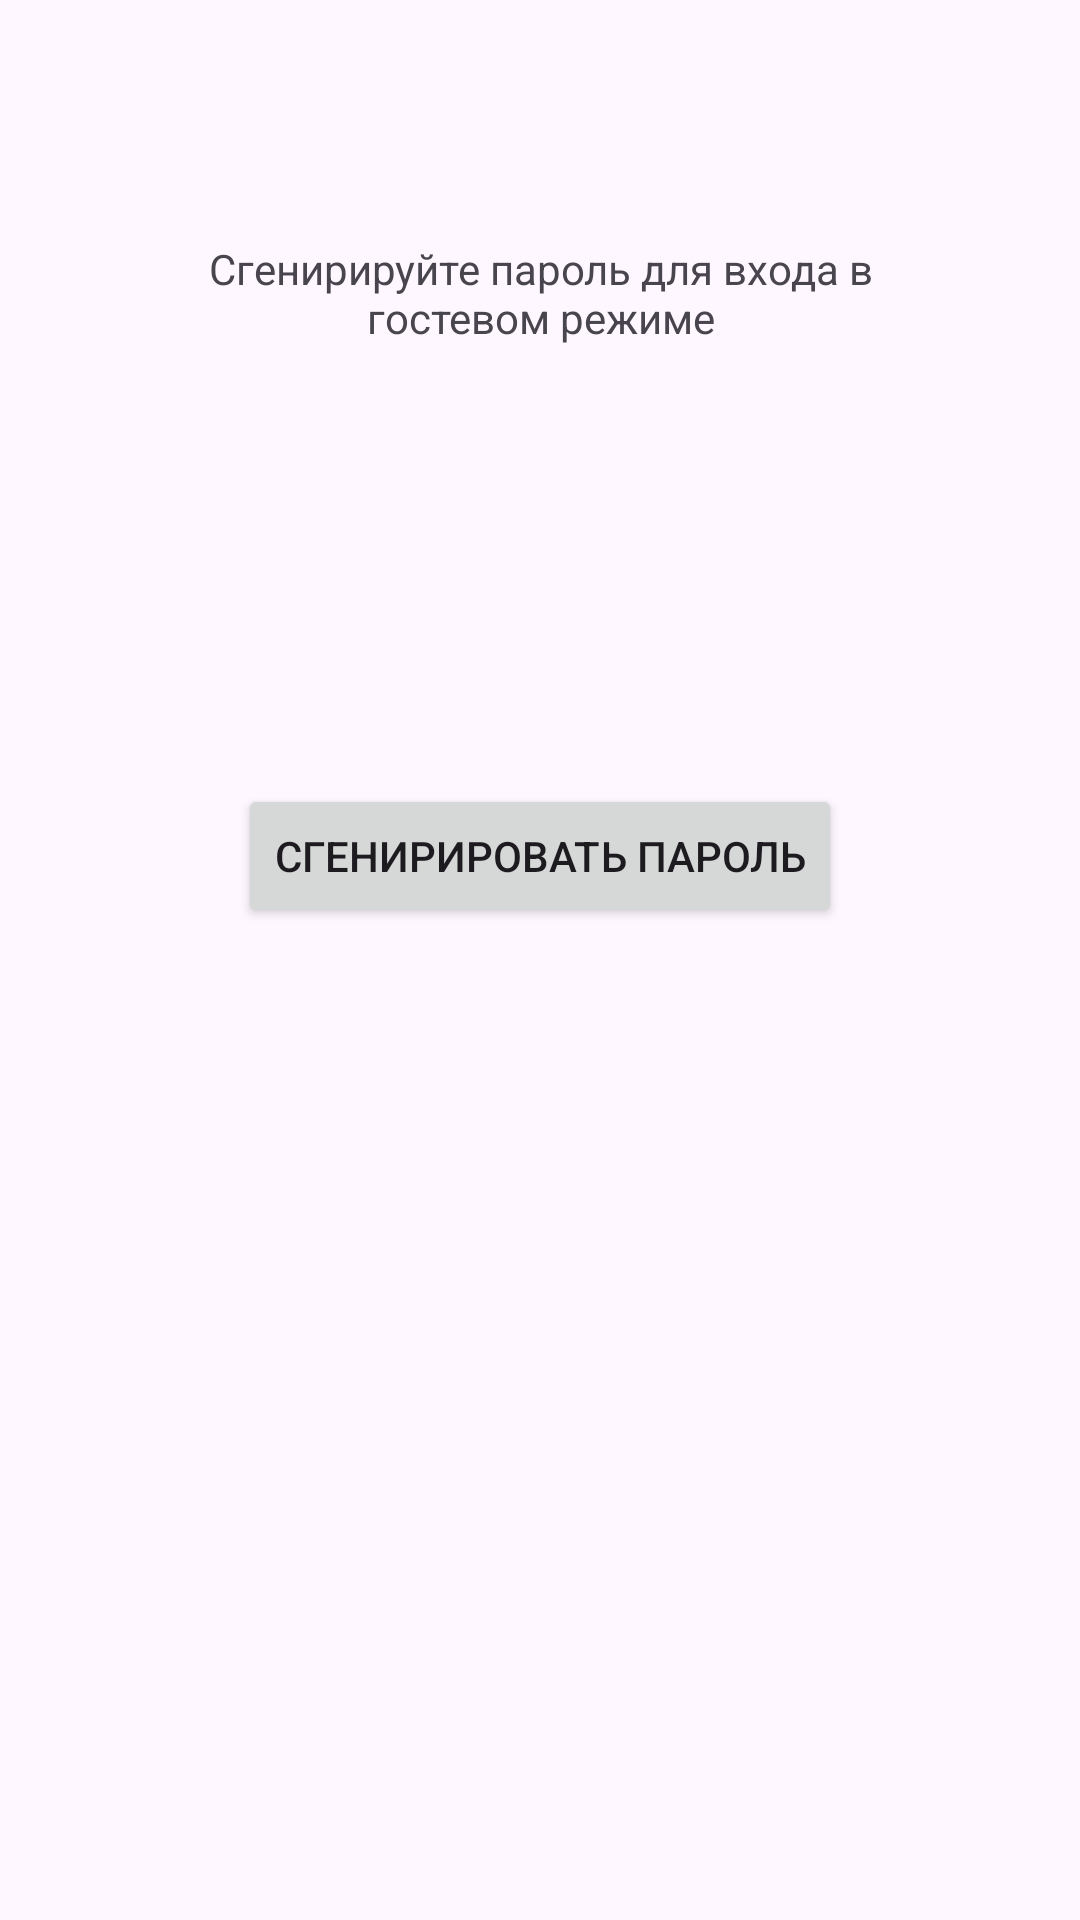

Reconstruct the res/layout file that produces this screen, plus the resources it refers to.
<!-- AndroidManifest.xml: application theme Theme.MyDiplom -->
<!-- res/layout/fragment_guest_mode.xml -->
<?xml version="1.0" encoding="utf-8"?>
<androidx.constraintlayout.widget.ConstraintLayout xmlns:android="http://schemas.android.com/apk/res/android"
xmlns:app="http://schemas.android.com/apk/res-auto"
xmlns:tools="http://schemas.android.com/tools"
android:layout_width="match_parent"
android:layout_height="match_parent"
tools:context=".FragmentGuestMode">


    <TextView
        android:id="@+id/guestModeInfoLabel"
        android:layout_width="0dp"
        android:layout_height="wrap_content"
        android:layout_marginTop="80dp"
        android:text="Сгенирируйте пароль для входа в гостевом режиме"
        android:textAlignment="center"
        app:layout_constraintEnd_toStartOf="@+id/guideline26"
        app:layout_constraintStart_toStartOf="@+id/guideline25"
        app:layout_constraintTop_toTopOf="parent" />


    <TextView
        android:id="@+id/guestModePassword"
        android:layout_width="0dp"
        android:layout_height="wrap_content"
        android:layout_marginTop="40dp"
        android:text=""
        android:textIsSelectable="true"
        android:textAlignment="center"
        android:textSize="24pt"
        app:layout_constraintEnd_toStartOf="@+id/guideline26"
        app:layout_constraintStart_toStartOf="@+id/guideline25"
        app:layout_constraintTop_toBottomOf="@+id/guestModeInfoLabel" />


    <Button
        android:id="@+id/guestModeGenerateBth"
        android:layout_width="wrap_content"
        android:layout_height="wrap_content"
        android:layout_marginTop="40dp"
        android:text="Сгенирировать пароль"
        app:layout_constraintEnd_toStartOf="@+id/guideline26"
        app:layout_constraintStart_toStartOf="@+id/guideline25"
        app:layout_constraintTop_toBottomOf="@+id/guestModePassword" />




<androidx.constraintlayout.widget.Guideline
    android:id="@+id/guideline25"
    android:layout_width="wrap_content"
    android:layout_height="wrap_content"
    android:orientation="vertical"
    app:layout_constraintGuide_begin="40dp" />

<androidx.constraintlayout.widget.Guideline
    android:id="@+id/guideline26"
    android:layout_width="wrap_content"
    android:layout_height="wrap_content"
    android:orientation="vertical"
    app:layout_constraintGuide_end="40dp" />

</androidx.constraintlayout.widget.ConstraintLayout>
<!-- resources referenced by this layout -->
<resources>
  <style name="Theme.MyDiplom" parent="Theme.Material3.Light.NoActionBar">
          <item name="colorOnPrimary">@color/white</item>
      </style>
  <!-- not gathered from this repository: default colours our renderer supplied (Android Studio template values) -->
  <color name="white">#FFFFFFFF</color>
</resources>
